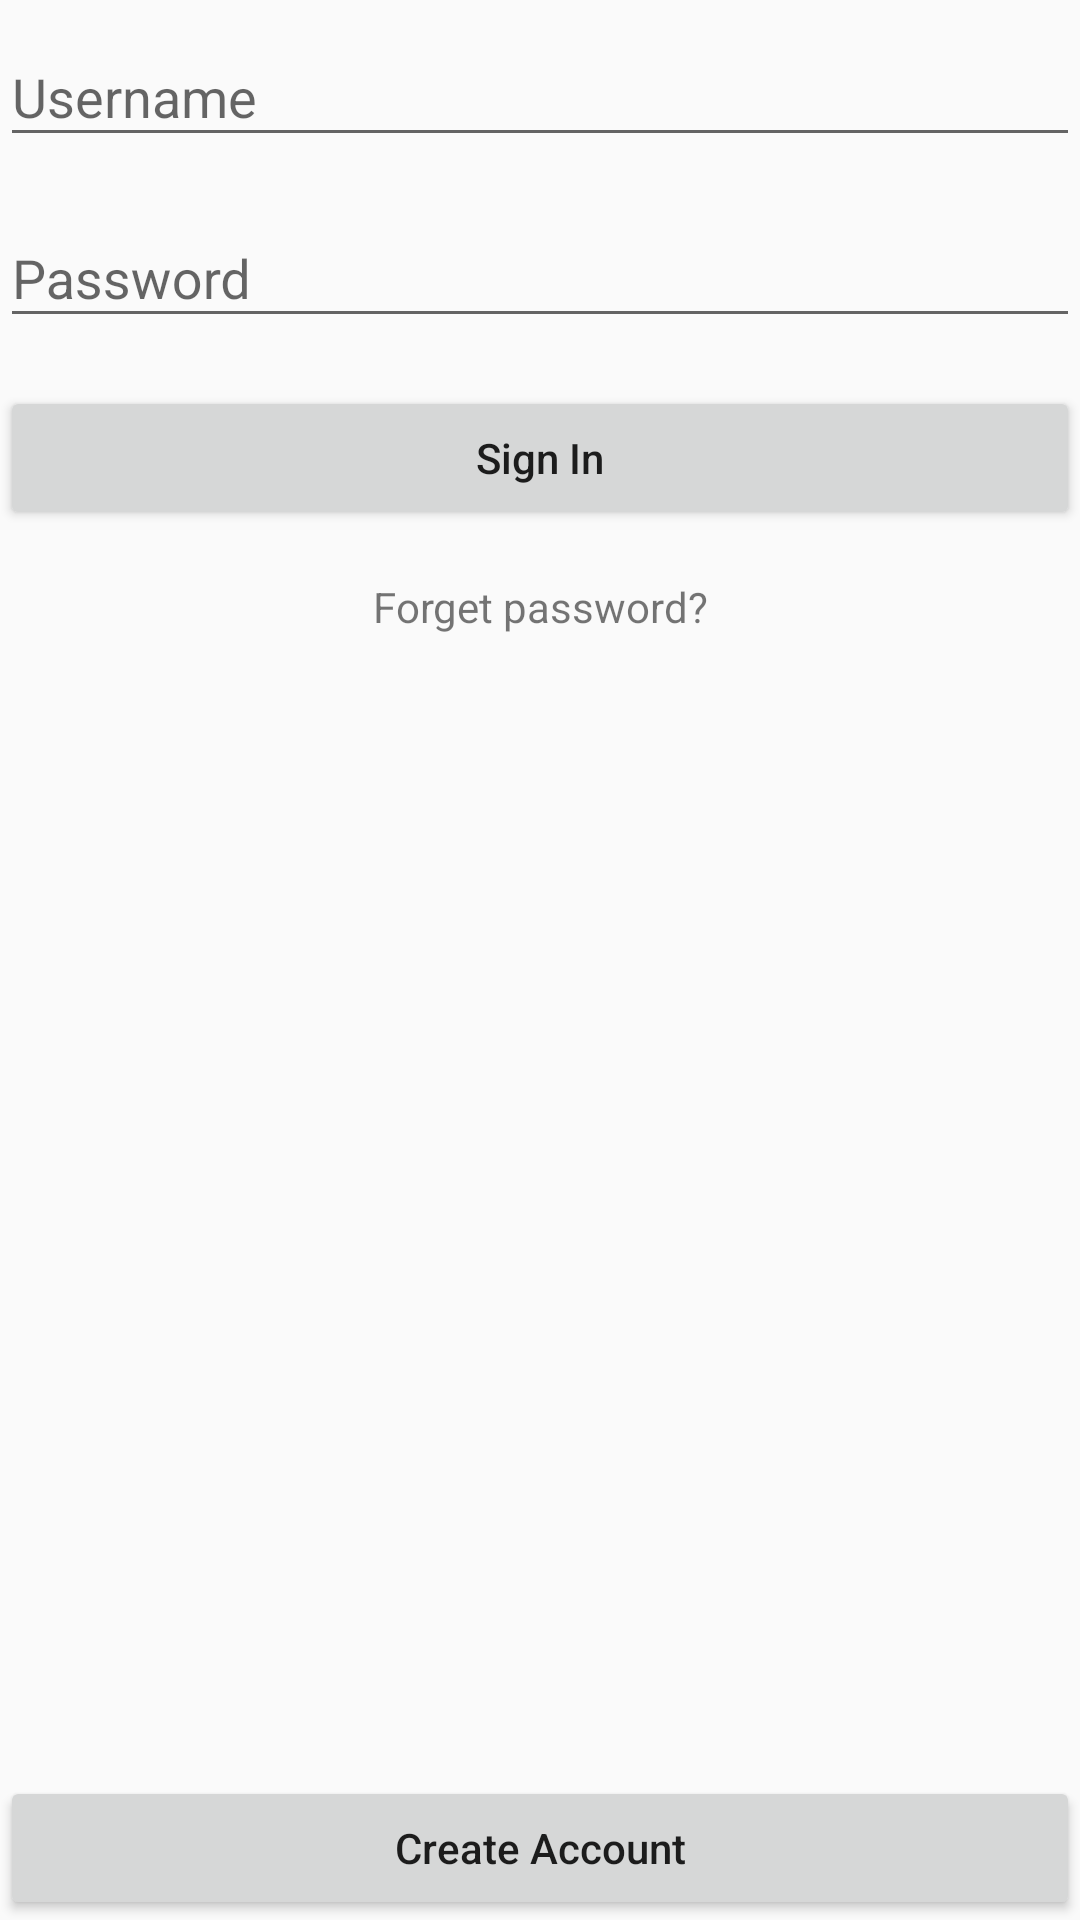

This screen was rendered from an Android layout file. Write that file and the resources it references.
<!-- AndroidManifest.xml: application theme AppTheme -->
<!-- res/layout/framelayout_login.xml -->
<?xml version="1.0" encoding="utf-8"?>
<android.support.constraint.ConstraintLayout xmlns:android="http://schemas.android.com/apk/res/android"
    android:layout_width="match_parent"
    android:layout_height="match_parent"
    xmlns:app="http://schemas.android.com/apk/res-auto">

    <android.support.design.widget.TextInputLayout
        android:id="@+id/usernameLayout"
        android:layout_width="match_parent"
        android:layout_height="wrap_content">

        <android.support.design.widget.TextInputEditText
            android:id="@+id/usernameEdit"
            android:layout_width="match_parent"
            android:layout_height="wrap_content"
            android:hint="Username"/>

    </android.support.design.widget.TextInputLayout>

    <android.support.design.widget.TextInputLayout
        android:id="@+id/passwordLayout"
        android:layout_width="match_parent"
        android:layout_height="wrap_content"
        app:layout_constraintTop_toBottomOf="@id/usernameLayout"
        android:layout_marginTop="8dp">

        <android.support.design.widget.TextInputEditText
            android:id="@+id/passwordEdit"
            android:layout_width="match_parent"
            android:layout_height="wrap_content"
            android:hint="Password"/>

    </android.support.design.widget.TextInputLayout>
    <Button
        android:id="@+id/signinButton"
        android:layout_width="match_parent"
        android:layout_height="wrap_content"
        android:textAllCaps="false"
        android:text="Sign In"
        app:layout_constraintTop_toBottomOf="@id/passwordLayout"
        android:layout_marginTop="16dp"
        />
    <TextView
        android:layout_width="match_parent"
        android:layout_height="wrap_content"
        android:text="Forget password?"
        android:textAlignment="center"
        app:layout_constraintTop_toBottomOf="@id/signinButton"
        android:layout_marginTop="16dp"/>

    <Button
        android:id="@+id/signUpButton"
        android:layout_width="match_parent"
        android:layout_height="wrap_content"
        android:textAllCaps="false"
        android:text="Create Account"
        app:layout_constraintBottom_toBottomOf="parent
"/>


</android.support.constraint.ConstraintLayout>
<!-- resources referenced by this layout -->
<resources>
  <style name="AppTheme" parent="Theme.AppCompat.Light.DarkActionBar">
          
          <item name="colorPrimary">@color/colorPrimary</item>
          <item name="colorPrimaryDark">@color/colorPrimaryDark</item>
          <item name="colorAccent">@color/colorAccent</item>
      </style>
  <color name="colorPrimary">#ff7703</color>
  <color name="colorPrimaryDark">#c54700</color>
  <color name="colorAccent">#ffa843</color>
</resources>
